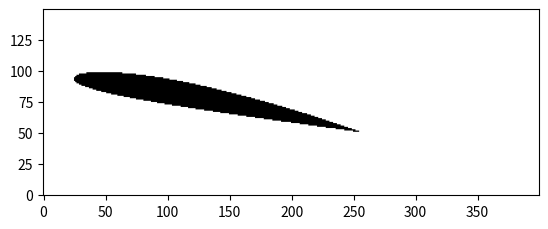

Write the Python code that produced this figure.
import numpy as np
import matplotlib.pyplot as plt
import matplotlib.path as mpath

def naca4(number, n=100, tilt_angle=0):
    """ Create the NACA 4-digit airfoil profile """
    m = int(number[0]) / 100.0
    p = int(number[1]) / 10.0
    t = int(number[2:]) / 100.0

    x = np.linspace(0, 1, n)
    yt = 5*t*(0.2969*np.sqrt(x) - 0.1260*x - 0.3516*x**2 + 0.2843*x**3 - 0.1015*x**4)

    if p != 0:
        yc = np.where(x <= p, m / p**2 * (2*p*x - x**2), m / (1-p)**2 * ((1 - 2*p) + 2*p*x - x**2))
        dyc_dx = np.where(x <= p, 2*m / p**2 * (p - x), 2*m / (1-p)**2 * (p - x))
        theta = np.arctan(dyc_dx)
    else:
        yc = np.zeros_like(x)
        theta = np.zeros_like(x)

    xu = x - yt*np.sin(theta)
    xl = x + yt*np.sin(theta)
    yu = yc + yt*np.cos(theta)
    yl = yc - yt*np.cos(theta)

    # Rotate the airfoil
    tilt_angle_rad = np.deg2rad(tilt_angle)
    cos_angle = np.cos(tilt_angle_rad)
    sin_angle = np.sin(tilt_angle_rad)
    xu, yu = cos_angle * xu - sin_angle * yu, sin_angle * xu + cos_angle * yu
    xl, yl = cos_angle * xl - sin_angle * yl, sin_angle * xl + cos_angle * yl

    return xu, yu, xl, yl
            
def discretize_airfoil(xu, yu, xl, yl, grid_width, grid_height, padding_left, padding_right, padding_vertical):
    """ Discretize the airfoil onto a grid of 0s and 1s """
    # Create the airfoil path
    airfoil_path = mpath.Path(np.vstack((np.hstack((xu, xl[::-1])), np.hstack((yu, yl[::-1])))).T)

    # Create the grid
    x = np.linspace(np.min(xu) - padding_left, np.max(xu) + padding_right, grid_width)
    y = np.linspace(np.min([yu, yl]) - padding_vertical, np.max([yu, yl]) + padding_vertical, grid_height)
    X, Y = np.meshgrid(x, y)

    # Check if each point in the grid is inside the airfoil
    grid = airfoil_path.contains_points(np.vstack((X.flatten(), Y.flatten())).T).reshape(grid_height, grid_width)

    return grid

def write_airfoil_to_grid(xu, yu, xl, yl, grid_width, grid_height, padding_left, padding_right, padding_vertical, filename):
    """ Write the grid coordinates of the airfoil to a text file """
    # Discretize the airfoil
    grid = discretize_airfoil(xu, yu, xl, yl, grid_width, grid_height, padding_left, padding_right, padding_vertical)

    # Create the grid coordinates
    x = np.linspace(np.min(xu) - padding_left, np.max(xu) + padding_right, grid_width)
    y = np.linspace(np.min([yu, yl]) - padding_vertical, np.max([yu, yl]) + padding_vertical, grid_height)
    X, Y = np.meshgrid(x, y)

    # Write the grid coordinates of the airfoil to the file
    with open(filename, 'w') as f:
        for i in range(grid_height):
            for j in range(grid_width):
                if grid[i, j]:
                    f.write(f'{j} {grid_height - i - 1}\n')  # Flip the y-coordinate to match the image orientation


def plot_airfoil_from_file(filename, grid_width, grid_height):
    """ Read the grid coordinates of the airfoil from a text file and plot them """
    # Create an empty grid
    grid = np.zeros((grid_height, grid_width))

    # Read the grid coordinates from the file
    with open(filename, 'r') as f:
        for line in f:
            x, y = map(int, line.split())
            grid[grid_height - y - 1, x] = 1  # Flip the y-coordinate to match the image orientation

    # Plot the grid
    plt.imshow(grid, cmap='gray_r', origin='lower')
    plt.savefig('airfoil_from_file.png')

# change parameters here
xu, yu, xl, yl = naca4('2412', tilt_angle=-15)
write_airfoil_to_grid(xu, yu, xl, yl, grid_width=400, grid_height=150, padding_left=0.1, padding_right=0.6, padding_vertical=0.3, filename='airfoil_coordinates.txt')
plot_airfoil_from_file('airfoil_coordinates.txt', grid_width=400, grid_height=150)
